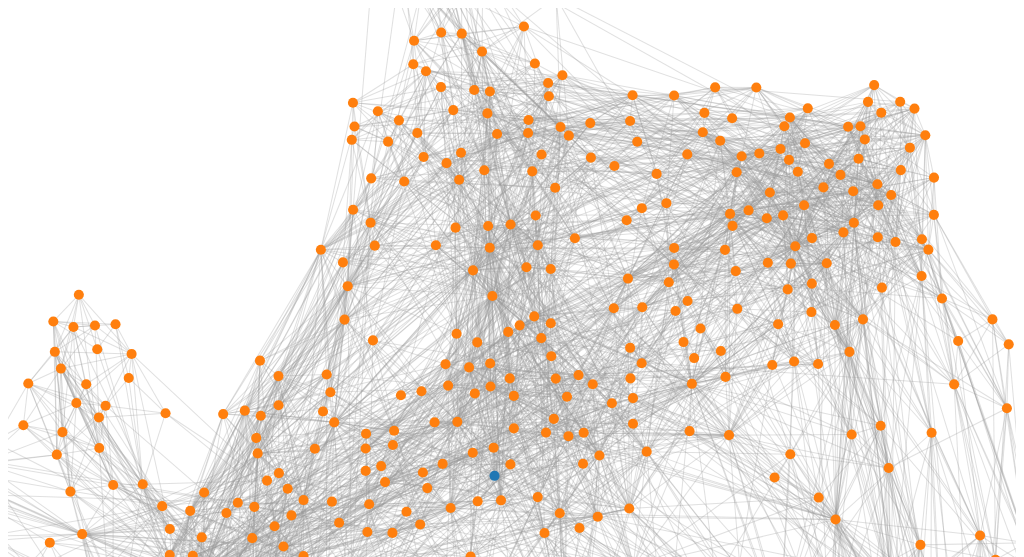
D3 v4 page, settled after 360 driven frames (6 s of simulated time); the page loaded 1 data file(s).


		var
		    width = 1000,
		    height = 1000;

		var svg = d3.select("#chart")
				.append("svg")
				.attr('version', '1.1')
				.attr('viewBox', '0 0 '+width+' '+height)
				.attr('width', '100%');

		var color = d3.scaleOrdinal(d3.schemeCategory10);

		var simulation = d3.forceSimulation()
		    .force("link", d3.forceLink().id(function(d) { return d.id; }))
		    .force("charge", d3.forceManyBody())
		    .force("center", d3.forceCenter(width / 2, height / 2));

		d3.json("silva.json", function(error, graph) {
		  if (error) throw error;

			console.dir(graph.edges);
			console.dir(graph.nodes);

		  var link = svg.append("g")
		      .attr("class", "link")
		    .selectAll("line")
		    	.data(graph.edges)
		    .enter().append("line");

		  var node = svg.append("g")
		      .attr("class", "nodes")
		    .selectAll("circle")
		    	.data(graph.nodes)
		    .enter().append("circle")
		      .attr("r", 5)
		      .attr("fill", function(d) { return color(d.color); })
		      .call(d3.drag()
		          .on("start", dragstarted)
		          .on("drag", dragged)
		          .on("end", dragended));

		  node.append("title")
		      .text(function(d) { return d.label; });

		  simulation
		      .nodes(graph.nodes)
		      .on("tick", ticked);

		  simulation.force("link")
		      .links(graph.edges);

		  function ticked() {
		    link
		        .attr("x1", function(d) { return d.source.x; })
		        .attr("y1", function(d) { return d.source.y; })
		        .attr("x2", function(d) { return d.target.x; })
		        .attr("y2", function(d) { return d.target.y; });

		    node
		        .attr("cx", function(d) { return d.x; })
		        .attr("cy", function(d) { return d.y; });
		  }
		});

		function dragstarted(d) {
		  if (!d3.event.active) simulation.alphaTarget(0.3).restart();
		  d.fx = d.x;
		  d.fy = d.y;
		}

		function dragged(d) {
		  d.fx = d3.event.x;
		  d.fy = d3.event.y;
		}

		function dragended(d) {
		  if (!d3.event.active) simulation.alphaTarget(0);
		  d.fx = null;
		  d.fy = null;
		}



### data: silva.json
{
 "nodes": [
  {
   "id": "50sftj2oW2iBviA6RkTzsz",
   "label": "Silva",
   "x": 10,
   "y": 20,
   "size": 52,
   "color": "#000"
  },
  {
   "id": "6hfNZcbKvjpOnhhkFVKyt7",
   "label": "Mahmundi",
   "x": 6,
   "y": 12,
   "size": 50,
   "color": "#999"
  },
  {
   "id": "18mXdMHUw1ULPaeW1DNy90",
   "label": "Castello Branco",
   "x": 7,
   "y": 5,
   "size": 47,
   "color": "#999"
  },
  {
   "id": "6OokCpvxnYv43WcFqejMLb",
   "label": "Tulipa Ruiz",
   "x": 15,
   "y": 19,
   "size": 55,
   "color": "#999"
  },
  {
   "id": "3BwypqKeCj1DVIoEFwoz3S",
   "label": "Phill Veras",
   "x": 11,
   "y": 7,
   "size": 49,
   "color": "#999"
  },
  {
   "id": "7L1Xcga52ld20VEmDzE6Hz",
   "label": "Ana Muller",
   "x": 14,
   "y": 11,
   "size": 46,
   "color": "#999"
  },
  {
   "id": "6a5wUPC879Kyfw0aXxVatB",
   "label": "Cícero",
   "x": 12,
   "y": 1,
   "size": 54,
   "color": "#999"
  },
  {
   "id": "7qmf5YAQYjfjBF9C7kkjzs",
   "label": "Johnny Hooker",
   "x": 2,
   "y": 9,
   "size": 56,
   "color": "#999"
  },
  "... 578 more items"
 ],
 "edges": [
  {
   "id": "50sftj2oW2iBviA6RkTzsz__||__6hfNZcbKvjpO…",
   "source": "50sftj2oW2iBviA6RkTzsz",
   "target": "6hfNZcbKvjpOnhhkFVKyt7",
   "color": "#ddd"
  },
  {
   "id": "18mXdMHUw1ULPaeW1DNy90__||__50sftj2oW2iB…",
   "source": "18mXdMHUw1ULPaeW1DNy90",
   "target": "50sftj2oW2iBviA6RkTzsz",
   "color": "#ddd"
  },
  {
   "id": "50sftj2oW2iBviA6RkTzsz__||__6OokCpvxnYv4…",
   "source": "50sftj2oW2iBviA6RkTzsz",
   "target": "6OokCpvxnYv43WcFqejMLb",
   "color": "#ddd"
  },
  {
   "id": "3BwypqKeCj1DVIoEFwoz3S__||__50sftj2oW2iB…",
   "source": "3BwypqKeCj1DVIoEFwoz3S",
   "target": "50sftj2oW2iBviA6RkTzsz",
   "color": "#ddd"
  },
  {
   "id": "50sftj2oW2iBviA6RkTzsz__||__7L1Xcga52ld2…",
   "source": "50sftj2oW2iBviA6RkTzsz",
   "target": "7L1Xcga52ld20VEmDzE6Hz",
   "color": "#ddd"
  },
  {
   "id": "50sftj2oW2iBviA6RkTzsz__||__6a5wUPC879Ky…",
   "source": "50sftj2oW2iBviA6RkTzsz",
   "target": "6a5wUPC879Kyfw0aXxVatB",
   "color": "#ddd"
  },
  {
   "id": "50sftj2oW2iBviA6RkTzsz__||__7qmf5YAQYjfj…",
   "source": "50sftj2oW2iBviA6RkTzsz",
   "target": "7qmf5YAQYjfjBF9C7kkjzs",
   "color": "#ddd"
  },
  {
   "id": "2HubQ6TEbD7HknCNrBsqhR__||__50sftj2oW2iB…",
   "source": "2HubQ6TEbD7HknCNrBsqhR",
   "target": "50sftj2oW2iBviA6RkTzsz",
   "color": "#ddd"
  },
  "... 6,090 more items"
 ],
 "filename": "network_50sftj2oW2iBviA6RkTzsz.gdf"
}